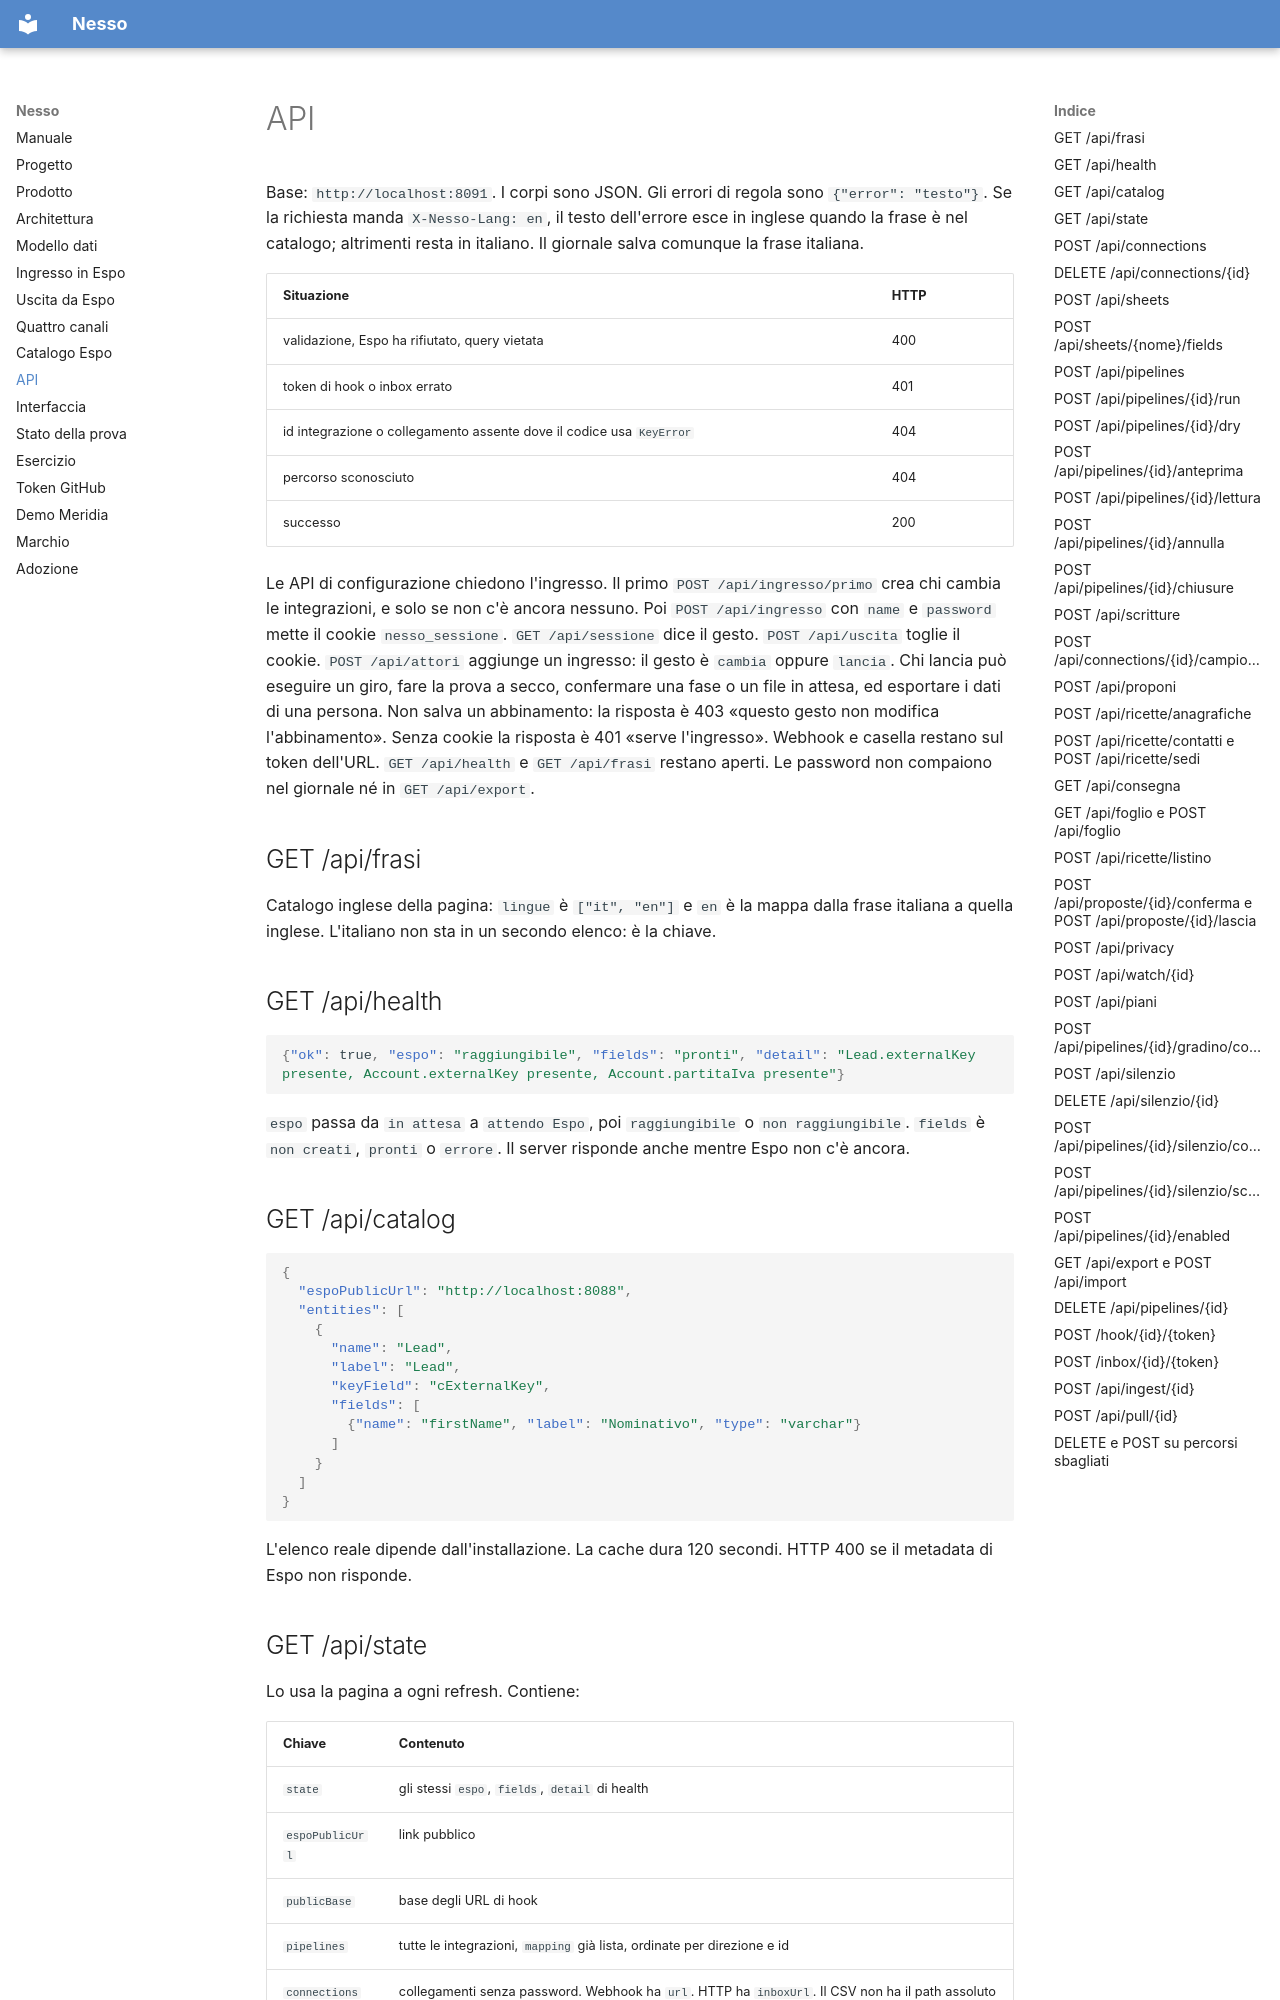

repository: nessocrm/nessocrm · page: 08-api/index.html · generator: mkdocs

# API

Base: `http://localhost:8091`. I corpi sono JSON. Gli errori di regola sono `{"error": "testo"}`. Se la richiesta manda `X-Nesso-Lang: en`, il testo dell'errore esce in inglese quando la frase è nel catalogo; altrimenti resta in italiano. Il giornale salva comunque la frase italiana.

| Situazione | HTTP |
|---|---|
| validazione, Espo ha rifiutato, query vietata | 400 |
| token di hook o inbox errato | 401 |
| id integrazione o collegamento assente dove il codice usa `KeyError` | 404 |
| percorso sconosciuto | 404 |
| successo | 200 |

Le API di configurazione chiedono l'ingresso. Il primo `POST /api/ingresso/primo` crea chi cambia le integrazioni, e solo se non c'è ancora nessuno. Poi `POST /api/ingresso` con `name` e `password` mette il cookie `nesso_sessione`. `GET /api/sessione` dice il gesto. `POST /api/uscita` toglie il cookie. `POST /api/attori` aggiunge un ingresso: il gesto è `cambia` oppure `lancia`. Chi lancia può eseguire un giro, fare la prova a secco, confermare una fase o un file in attesa, ed esportare i dati di una persona. Non salva un abbinamento: la risposta è 403 «questo gesto non modifica l'abbinamento». Senza cookie la risposta è 401 «serve l'ingresso». Webhook e casella restano sul token dell'URL. `GET /api/health` e `GET /api/frasi` restano aperti. Le password non compaiono nel giornale né in `GET /api/export`.

## GET /api/frasi

Catalogo inglese della pagina: `lingue` è `["it", "en"]` e `en` è la mappa dalla frase italiana a quella inglese. L'italiano non sta in un secondo elenco: è la chiave.

## GET /api/health

```json
{"ok": true, "espo": "raggiungibile", "fields": "pronti", "detail": "Lead.externalKey presente, Account.externalKey presente, Account.partitaIva presente"}
```

`espo` passa da `in attesa` a `attendo Espo`, poi `raggiungibile` o `non raggiungibile`. `fields` è `non creati`, `pronti` o `errore`. Il server risponde anche mentre Espo non c'è ancora.

## GET /api/catalog

```json
{
  "espoPublicUrl": "http://localhost:8088",
  "entities": [
    {
      "name": "Lead",
      "label": "Lead",
      "keyField": "cExternalKey",
      "fields": [
        {"name": "firstName", "label": "Nominativo", "type": "varchar"}
      ]
    }
  ]
}
```

L'elenco reale dipende dall'installazione. La cache dura 120 secondi. HTTP 400 se il metadata di Espo non risponde.
